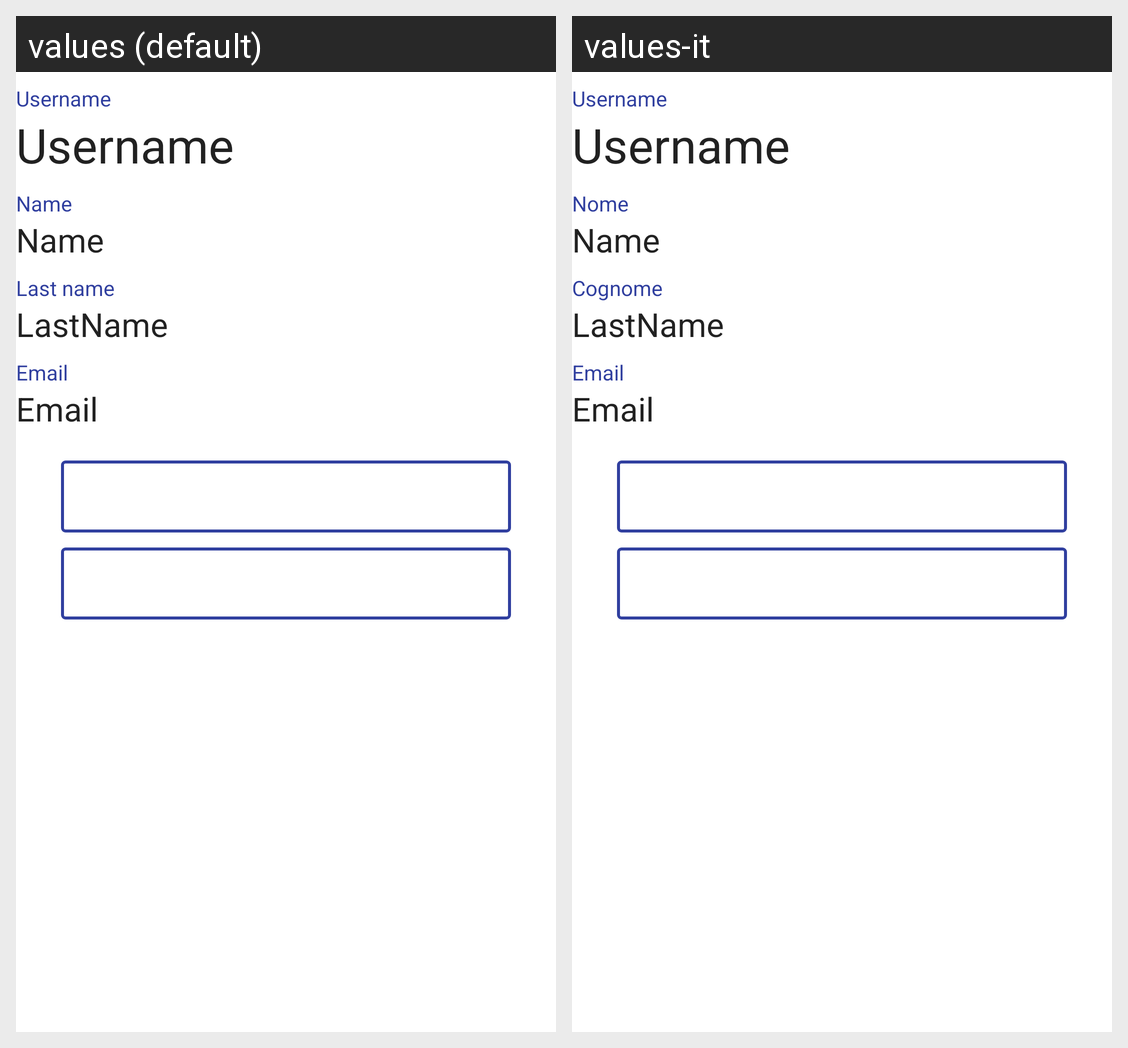

Here is an Android app screen in its default locale and in the app's own translations. Write out the translated-string differences for the strings that appear on this screen.
Android screen res/layout/activity_account.xml rendered under 2 locales, left to right: values (default), values-it. Device: Nexus 5 (rendered at 1080×1920; each locale shown at half size, 540×960, under a caption strip naming it); theme AppTheme.
Strings drawn on this screen, with the default value and each locale's value (text and hints the layout hard-codes, and strings that could not be matched under every locale, appear in the picture but are not listed):

Username
  values: Username
  values-it: Username

Name
  values: Name
  values-it: Nome

Last_name
  values: Last name
  values-it: Cognome

Email
  values: Email
  values-it: Email

Edit_user
  values: Edit your profile
  values-it: Modifica il tuo profilo

LogOut
  values: Log out
  values-it: Esci
